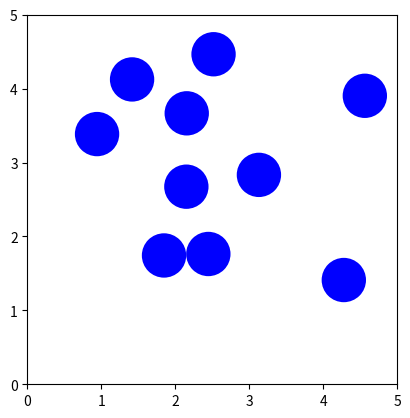

Python code for this plot:
import numpy as np
import matplotlib.pyplot as plt
import matplotlib.animation as animation
import time


# Êëàññ ÷àñòèöû
class Particle:
    def __init__(self, x, y, vx, vy, mass, radius):
        self.x = x                    # êîîðäèíàòà x ÷àñòèöû
        self.y = y                    # êîîðäèíàòà y ÷àñòèöû
        self.vx = vx                  # y-êîìïîíåíòà ñêîðîñòè
        self.vy = vy                  # x-êîìïîíåíòà ñêîðîñòè ÷àñòèöû
        self.mass = mass              # ìàññà ÷àñòèöû
        self.radius = radius          # ðàäèóñ ÷àñòèöû

# Ñîçäàíèå ñëó÷àéíûõ ÷àñòèö
def create_particles(num_particles, box_size):
    particles = []
    for _ in range(num_particles):
        while True:
            # Âîçìîæíûå ïàðàìåòðû
            x = np.random.uniform(0.2, box_size - 0.2)
            y = np.random.uniform(0.2, box_size - 0.2)
            radius = 0.3

            # Ïðîâåðêà, ÷òî ÷àñòèöû íå ñòàëêèâàþòñÿ ïðè ãåíåðàöèè
            collision = False
            for p in particles:
                dx = x - p.x
                dy = y - p.y
                if np.sqrt(dx**2 + dy**2) < radius + p.radius:
                    collision = True
                    break
            if not collision:
                break

        vx = np.random.uniform(-10, 10)
        vy = np.random.uniform(-10, 10)
        mass = 1.0
        particles.append(Particle(x, y, vx, vy, mass, radius))
    return particles

# Äâèæåíèå ÷àñòèö
def regular_movement(particles, dt):
    for p in particles:
        p.x += p.vx * dt
        p.y += p.vy * dt

# Îáðàáîòêà ñòîëêíîâåíèÿ ñî ñòåíîé
def dealwith_wall_collisions(particles, box_size):
    for p in particles:
        if p.x < p.radius:
            p.x = p.radius
            p.vx = abs(p.vx)
        elif p.x > box_size - p.radius:
            p.x = box_size - p.radius
            p.vx = -abs(p.vx)
        if p.y < p.radius:
            p.y = p.radius
            p.vy = abs(p.vy)
        elif p.y > box_size - p.radius:
            p.y = box_size - p.radius
            p.vy = -abs(p.vy)

# Îáðàáîòêà ñòîëêíîâåíèÿ ÷àñòèö
def dealwith_particle_collisions(particles):
    n = len(particles)
    for i in range(n):
        for j in range(i + 1, n):
            p1 = particles[i]
            p2 = particles[j]
            dx = p1.x - p2.x
            dy = p1.y - p2.y
            distance_sq = dx**2 + dy**2
            min_dist = p1.radius + p2.radius
            
            if distance_sq < min_dist**2:
                distance = np.sqrt(distance_sq)
                # âåêòîð íîðìàëè, íàïðàâëåííûé îò öåíòðà îäíîé ÷àñòèöû ê öåíòðó äðóãîé
                nx = dx / distance
                ny = dy / distance
 
                # îòíîñèòåëüíàÿ ñêîðîñòü â ïðîåêöèè íà âåêòîð íîðìàëè
                dvx = p1.vx - p2.vx
                dvy = p1.vy - p2.vy
                velocity_normal = dvx * nx + dvy * ny
                
                # åñëè ÷àñòèöû äâèæóòñÿ äðóã îò äðóãà, òî ñòîëêíîâåíèÿ íåò
                if velocity_normal > 0:
                    continue
                
                c = -(2.0) * velocity_normal / (1/p1.mass + 1/p2.mass)
                
                # îáíîâëåíèå ñêîðîñòåé
                p1.vx += c * nx / p1.mass
                p1.vy += c * ny / p1.mass
                p2.vx -= c * nx / p2.mass
                p2.vy -= c * ny / p2.mass
                
                # èñïðàâëåíèå ïåðåñå÷åíèé ÷àñòèö
                overlap = (min_dist - distance) / 2.0
                p1.x += nx * overlap
                p1.y += ny * overlap
                p2.x -= nx * overlap
                p2.y -= ny * overlap

def simulate(num_particles, box_size=5, dt=0.01, total_time=1):
    particles = create_particles(num_particles, box_size)
    data = []
    num_steps = int(total_time / dt)
    
    for _ in range(num_steps):
        current_state = []
        for p in particles:
            current_state.append({
                'x': p.x,
                'y': p.y,
                'vx': p.vx,
                'vy': p.vy,
                'mass': p.mass,
                'radius': p.radius
            })
        data.append(current_state)
        
        regular_movement(particles, dt)
        dealwith_wall_collisions(particles, box_size)
        dealwith_particle_collisions(particles)
    
    return data, box_size

def animate_simulation(data, box_size):
    fig, ax = plt.subplots()
    ax.set_xlim(0, box_size)
    ax.set_ylim(0, box_size)
    ax.set_aspect('equal')
    
    circles = []
    for p in data[0]:
        circle = plt.Circle((p['x'], p['y']), p['radius'], fc='blue')
        ax.add_patch(circle)
        circles.append(circle)
    
    def animate(frame):
        for i, circle in enumerate(circles):
            pos = frame[i]
            circle.center = (pos['x'], pos['y'])
        return circles
    
    ani = animation.FuncAnimation(fig, animate, frames=data, interval=50, blit=True)
    ani.save("gif7.gif", writer="pillow")
    plt.show()

if __name__ == "__main__":
    num_particles = 10

    # âûâîä àíèìàöèè
    simulation_data, box_size = simulate(num_particles=num_particles)
    animate_simulation(simulation_data, box_size)


    # Íàáîð äàòàñåòà.
#    start_time = time.time()
#    for _ in range(10000):
#        simulation_data, box_size = simulate(num_particles=num_particles)
#
#        newstr = ''
#        with open("Dataset10000.txt", 'a') as file:
#            for i in range(10):
#                for value in simulation_data[0][i].values():
#                    newstr += str(value) 
#                    newstr += ' '
#            for i in range(10):
#                for value in simulation_data[-1][i].values():
#                    newstr += str(value) 
#                    newstr += ' '
#                newstr = newstr[:-8]
#            file.write(f"{newstr}\n")
#            newstr = ''
#    end_time = time.time()
#    print(end_time - start_time)
